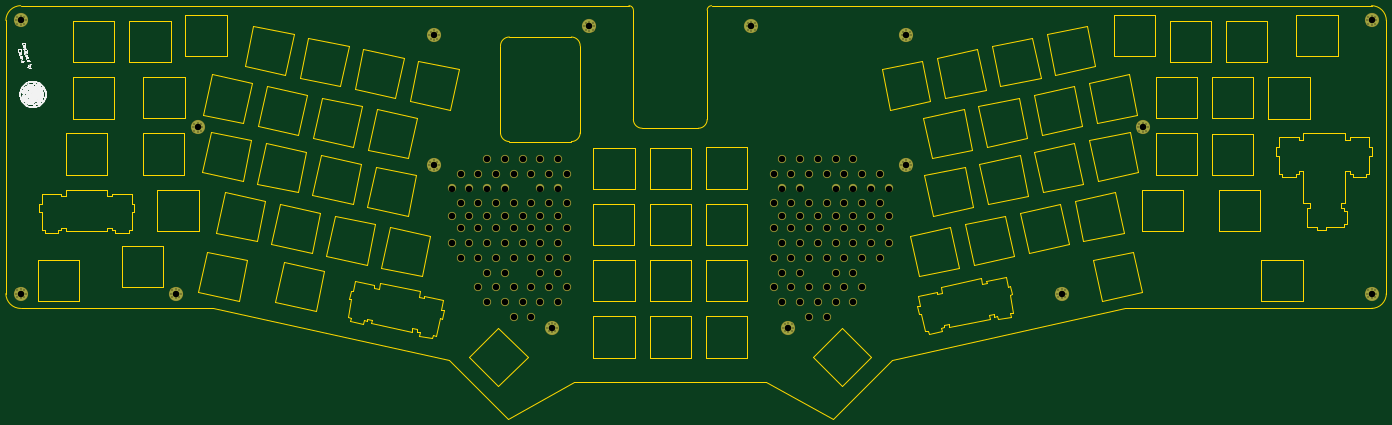
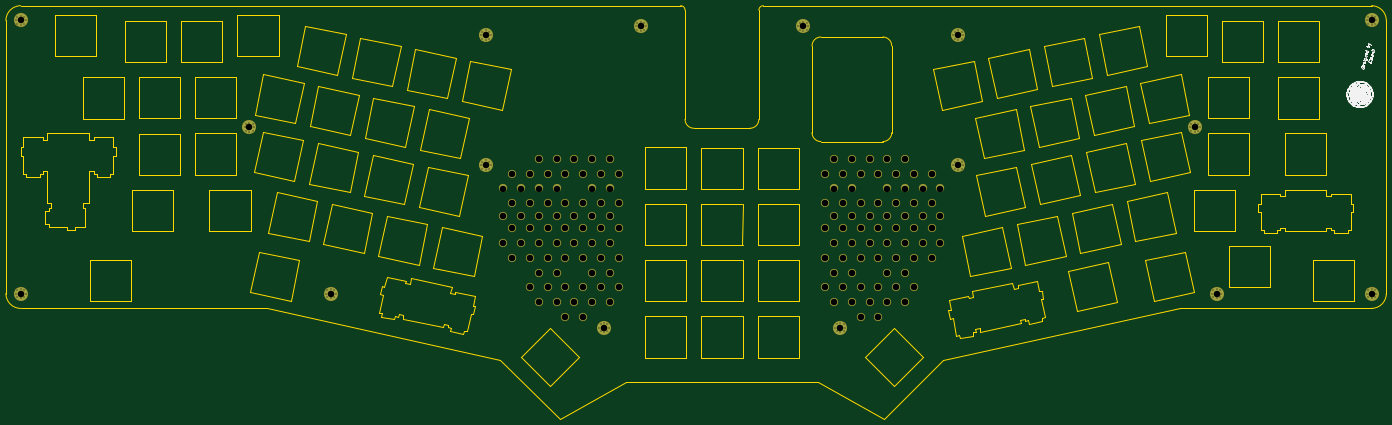
Circuit board: 8 layer files. Board 467.5 x 140.0 mm.
- bottom_copper: top-B_Cu.gbl (8456 bytes)
- bottom_mask: top-B_Mask.gbs (8304 bytes)
- bottom_silk: top-B_SilkS.gbo (85006 bytes)
- outline: top-Edge_Cuts.gm1 (26089 bytes)
- top_copper: top-F_Cu.gtl (8456 bytes)
- top_mask: top-F_Mask.gts (8304 bytes)
- top_silk: top-F_SilkS.gto (85006 bytes)
- drill: top.drl (5209 bytes)

=== bottom_copper: top-B_Cu.gbl (8456 bytes, source omitted) ===
=== bottom_mask: top-B_Mask.gbs (8304 bytes, source omitted) ===
=== bottom_silk: top-B_SilkS.gbo (85006 bytes, source omitted) ===
=== outline: top-Edge_Cuts.gm1 (26089 bytes, source omitted) ===
=== top_copper: top-F_Cu.gtl (8456 bytes, source omitted) ===
=== top_mask: top-F_Mask.gts (8304 bytes, source omitted) ===
=== top_silk: top-F_SilkS.gto (85006 bytes, source omitted) ===
=== drill: top.drl ===
M48
; DRILL file {KiCad (5.1.6)-1} date 02/05/21 14:28:59
; FORMAT={-:-/ absolute / inch / decimal}
; #@! TF.CreationDate,2021-02-05T14:28:59+01:00
; #@! TF.GenerationSoftware,Kicad,Pcbnew,(5.1.6)-1
FMAT,2
INCH
T1C0.0157
T2C0.0866
T3C0.0866
%
G90
G05
T1
X14.4566Y-3.6566
X14.4757Y-3.6107
X14.4757Y-3.7026
X14.5216Y-3.5917
X14.5216Y-3.7216
X14.5675Y-3.6107
X14.5675Y-3.7026
X14.5866Y-3.6566
X8.1594Y-1.9243
X8.1785Y-1.8784
X8.1785Y-1.9703
X8.2244Y-1.8594
X8.2244Y-1.9893
X8.2703Y-1.8784
X8.2703Y-1.9703
X8.2894Y-1.9243
X8.1574Y-3.6566
X8.1765Y-3.6107
X8.1765Y-3.7026
X8.2224Y-3.5917
X8.2224Y-3.7216
X8.2683Y-3.6107
X8.2683Y-3.7026
X8.2874Y-3.6566
X20.6594Y-5.3692
X20.6785Y-5.3233
X20.6785Y-5.4152
X20.7244Y-5.3043
X20.7244Y-5.4342
X20.7703Y-5.3233
X20.7703Y-5.4152
X20.7894Y-5.3692
X4.7146Y-5.3692
X4.7336Y-5.3233
X4.7336Y-5.4152
X4.7795Y-5.3043
X4.7795Y-5.4342
X4.8254Y-5.3233
X4.8254Y-5.4152
X4.8445Y-5.3692
X14.4586Y-1.9243
X14.4777Y-1.8784
X14.4777Y-1.9703
X14.5236Y-1.8594
X14.5236Y-1.9893
X14.5695Y-1.8784
X14.5695Y-1.9703
X14.5886Y-1.9243
X16.5256Y-5.3692
X16.5446Y-5.3233
X16.5446Y-5.4152
X16.5905Y-5.3043
X16.5905Y-5.4342
X16.6365Y-5.3233
X16.6365Y-5.4152
X16.6555Y-5.3692
X2.6476Y-1.7275
X2.6666Y-1.6816
X2.6666Y-1.7734
X2.7126Y-1.6625
X2.7126Y-1.7925
X2.7585Y-1.6816
X2.7585Y-1.7734
X2.7775Y-1.7275
X12.3917Y-1.8062
X12.4107Y-1.7603
X12.4107Y-1.8522
X12.4567Y-1.7413
X12.4567Y-1.8712
X12.5026Y-1.7603
X12.5026Y-1.8522
X12.5216Y-1.8062
X9.7322Y-5.822
X9.7513Y-5.7761
X9.7513Y-5.8679
X9.7972Y-5.757
X9.7972Y-5.8869
X9.8431Y-5.7761
X9.8431Y-5.8679
X9.8622Y-5.822
X20.6594Y-1.7275
X20.6785Y-1.6816
X20.6785Y-1.7734
X20.7244Y-1.6625
X20.7244Y-1.7925
X20.7703Y-1.6816
X20.7703Y-1.7734
X20.7894Y-1.7275
X2.6476Y-5.3692
X2.6666Y-5.3233
X2.6666Y-5.4152
X2.7126Y-5.3043
X2.7126Y-5.4342
X2.7585Y-5.3233
X2.7585Y-5.4152
X2.7775Y-5.3692
X10.2264Y-1.8062
X10.2454Y-1.7603
X10.2454Y-1.8522
X10.2913Y-1.7413
X10.2913Y-1.8712
X10.3373Y-1.7603
X10.3373Y-1.8522
X10.3563Y-1.8062
X17.609Y-3.154
X17.628Y-3.1081
X17.628Y-3.1999
X17.6739Y-3.089
X17.6739Y-3.219
X17.7199Y-3.1081
X17.7199Y-3.1999
X17.7389Y-3.154
X5.0066Y-3.154
X5.0256Y-3.1081
X5.0256Y-3.1999
X5.0716Y-3.089
X5.0716Y-3.219
X5.1175Y-3.1081
X5.1175Y-3.1999
X5.1365Y-3.154
X12.8818Y-5.822
X12.9009Y-5.7761
X12.9009Y-5.8679
X12.9468Y-5.757
X12.9468Y-5.8869
X12.9927Y-5.7761
X12.9927Y-5.8679
X13.0118Y-5.822
T2
X14.5216Y-3.6566
X8.2244Y-1.9243
X8.2224Y-3.6566
X20.7244Y-5.3692
X4.7795Y-5.3692
X14.5236Y-1.9243
X16.5905Y-5.3692
X2.7126Y-1.7275
X12.4567Y-1.8062
X9.7972Y-5.822
X20.7244Y-1.7275
X2.7126Y-5.3692
X10.2913Y-1.8062
X17.6739Y-3.154
X5.0716Y-3.154
X12.9468Y-5.822
T3
X12.752Y-3.7708
X12.752Y-4.1645
X12.752Y-4.4991
X12.752Y-4.8929
X12.752Y-5.2866
X12.8701Y-3.574
X12.8701Y-3.9677
X12.8701Y-4.3318
X12.8701Y-4.696
X12.8701Y-5.0897
X12.8701Y-5.4834
X12.9882Y-3.7708
X12.9882Y-4.1645
X12.9882Y-4.4991
X12.9882Y-4.8929
X12.9882Y-5.2866
X13.1063Y-3.574
X13.1063Y-3.9677
X13.1063Y-4.3318
X13.1063Y-4.696
X13.1063Y-5.0897
X13.1063Y-5.4834
X13.2244Y-3.7708
X13.2244Y-4.1645
X13.2244Y-4.4991
X13.2244Y-4.8929
X13.2244Y-5.2866
X13.2244Y-5.6803
X13.3425Y-3.574
X13.3425Y-4.3318
X13.3425Y-4.696
X13.3425Y-5.4834
X13.4606Y-3.7708
X13.4606Y-4.1645
X13.4606Y-4.4991
X13.4606Y-4.8929
X13.4606Y-5.2866
X13.4606Y-5.6803
X13.5787Y-3.574
X13.5787Y-3.9677
X13.5787Y-4.3318
X13.5787Y-4.696
X13.5787Y-5.0897
X13.5787Y-5.4834
X13.6968Y-3.7708
X13.6968Y-4.1645
X13.6968Y-4.4991
X13.6968Y-4.8929
X13.6968Y-5.2866
X13.8149Y-3.574
X13.8149Y-3.9677
X13.8149Y-4.3318
X13.8149Y-4.696
X13.8149Y-5.0897
X13.8149Y-5.4834
X13.9331Y-3.7708
X13.9331Y-4.1645
X13.9331Y-4.4991
X13.9331Y-4.8929
X13.9331Y-5.2866
X14.0512Y-3.9677
X14.0512Y-4.3318
X14.0512Y-4.696
X14.1693Y-3.7708
X14.1693Y-4.1645
X14.1693Y-4.4991
X14.1693Y-4.8929
X14.2874Y-3.9677
X14.2874Y-4.3318
X14.2874Y-4.696
X8.4606Y-3.9677
X8.4606Y-4.3318
X8.4606Y-4.696
X8.5787Y-3.7708
X8.5787Y-4.1645
X8.5787Y-4.4991
X8.5787Y-4.8929
X8.6968Y-3.9677
X8.6968Y-4.3318
X8.6968Y-4.696
X8.8149Y-3.7708
X8.8149Y-4.1645
X8.8149Y-4.4991
X8.8149Y-4.8929
X8.8149Y-5.2866
X8.9331Y-3.574
X8.9331Y-3.9677
X8.9331Y-4.3318
X8.9331Y-4.696
X8.9331Y-5.0897
X8.9331Y-5.4834
X9.0512Y-3.7708
X9.0512Y-4.1645
X9.0512Y-4.4991
X9.0512Y-4.8929
X9.0512Y-5.2866
X9.1693Y-3.574
X9.1693Y-3.9677
X9.1693Y-4.3318
X9.1693Y-4.696
X9.1693Y-5.0897
X9.1693Y-5.4834
X9.2874Y-3.7708
X9.2874Y-4.1645
X9.2874Y-4.4991
X9.2874Y-4.8929
X9.2874Y-5.2866
X9.2874Y-5.6803
X9.4055Y-3.574
X9.4055Y-4.3318
X9.4055Y-4.696
X9.4055Y-5.4834
X9.5236Y-3.7708
X9.5236Y-4.1645
X9.5236Y-4.4991
X9.5236Y-4.8929
X9.5236Y-5.2866
X9.5236Y-5.6803
X9.6417Y-3.574
X9.6417Y-3.9677
X9.6417Y-4.3318
X9.6417Y-4.696
X9.6417Y-5.0897
X9.6417Y-5.4834
X9.7598Y-3.7708
X9.7598Y-4.1645
X9.7598Y-4.4991
X9.7598Y-4.8929
X9.7598Y-5.2866
X9.8779Y-3.574
X9.8779Y-3.9677
X9.8779Y-4.3318
X9.8779Y-4.696
X9.8779Y-5.0897
X9.8779Y-5.4834
X9.996Y-3.7708
X9.996Y-4.1645
X9.996Y-4.4991
X9.996Y-4.8929
X9.996Y-5.2866
T0
M30

